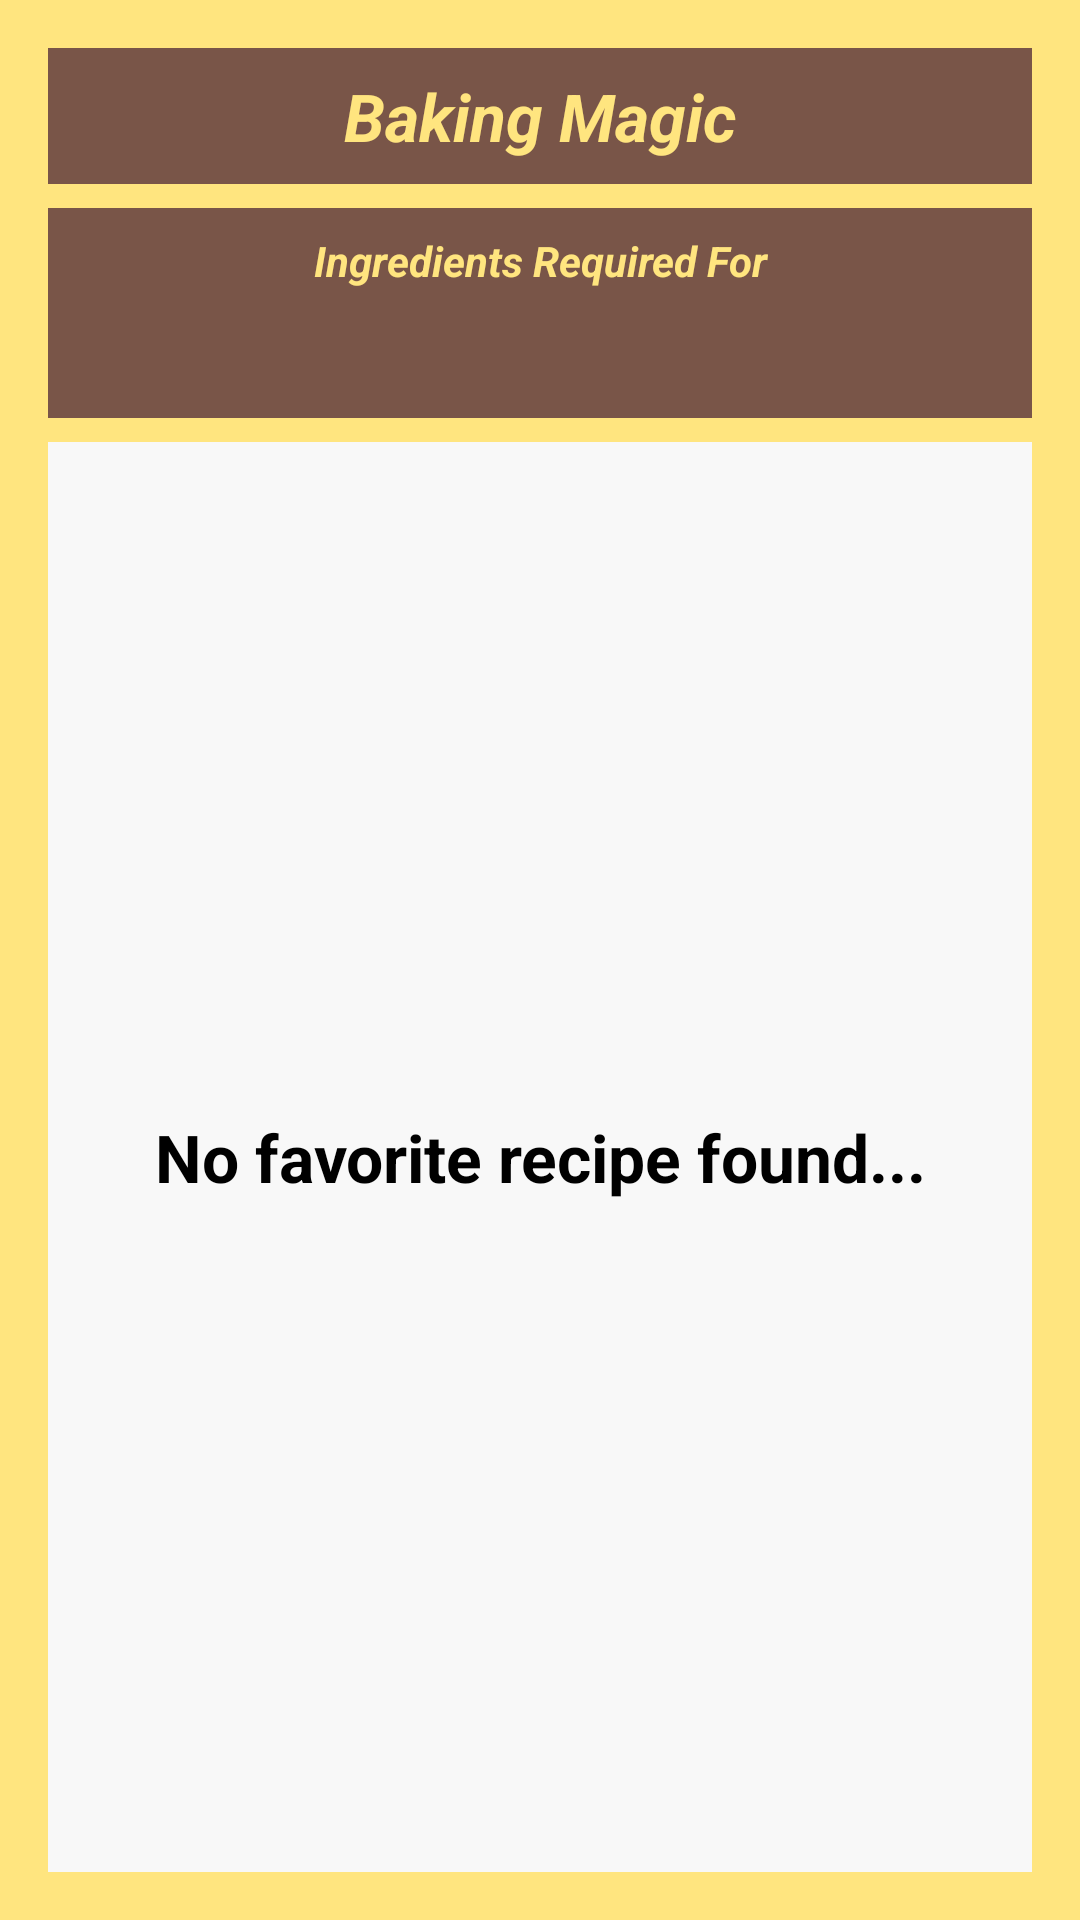

Write the Android layout XML for this screen, with the resource values it uses.
<!-- AndroidManifest.xml: application theme AppTheme -->
<!-- res/layout/widget_ingredients.xml -->
<LinearLayout xmlns:android="http://schemas.android.com/apk/res/android"
    android:layout_width="match_parent"
    android:layout_height="match_parent"
    android:background="@color/colorAccent"
    android:orientation="vertical"
    android:padding="@dimen/widget_margin">

    <TextView
        android:id="@+id/widget_app_name"
        android:layout_width="match_parent"
        android:layout_height="wrap_content"
        android:layout_marginEnd="@dimen/padding_8dp"
        android:layout_marginLeft="@dimen/padding_8dp"
        android:layout_marginStart="@dimen/padding_8dp"
        android:layout_marginTop="@dimen/padding_8dp"
        android:background="@color/colorPrimary"
        android:contentDescription="@string/appwidget_text"
        android:gravity="center"
        android:padding="@dimen/padding_8dp"
        android:text="@string/appwidget_text"
        android:textAppearance="@style/TextAppearance.AppCompat.Large"
        android:textColor="@color/colorAccent"
        android:textStyle="bold|italic" />

    <TextView
        android:layout_width="match_parent"
        android:layout_height="wrap_content"
        android:layout_marginEnd="@dimen/padding_8dp"
        android:layout_marginLeft="@dimen/padding_8dp"
        android:layout_marginStart="@dimen/padding_8dp"
        android:layout_marginTop="@dimen/padding_8dp"
        android:background="@color/colorPrimary"
        android:contentDescription="@string/appwidget_text"
        android:gravity="center"
        android:padding="@dimen/padding_8dp"
        android:text="@string/widget_title_ingredients"
        android:textAppearance="@style/TextAppearance.AppCompat.Small"
        android:textColor="@color/colorAccent"
        android:textStyle="bold|italic" />

    <TextView
        android:id="@+id/widget_recipe_name"
        android:layout_width="match_parent"
        android:layout_height="wrap_content"
        android:layout_marginEnd="@dimen/padding_8dp"
        android:layout_marginLeft="@dimen/padding_8dp"
        android:layout_marginStart="@dimen/padding_8dp"
        android:background="@color/colorPrimary"
        android:contentDescription="@string/appwidget_text"
        android:gravity="center"
        android:padding="@dimen/padding_8dp"
        android:textAppearance="@style/TextAppearance.AppCompat.Small"
        android:textColor="@color/colorAccent"
        android:textStyle="bold|italic" />

    <FrameLayout
        android:layout_width="match_parent"
        android:layout_height="0dp"
        android:layout_gravity="center"
        android:layout_marginBottom="@dimen/padding_8dp"
        android:layout_marginEnd="@dimen/padding_8dp"
        android:layout_marginLeft="@dimen/padding_8dp"
        android:layout_marginStart="@dimen/padding_8dp"
        android:layout_marginTop="@dimen/padding_8dp"
        android:layout_weight="1"
        android:background="#F8F8F8">

        <ListView
            android:id="@+id/widget_list_view_ingredients"
            android:divider="@drawable/divider"
            android:dividerHeight="@dimen/divider_width"
            android:layout_width="match_parent"
            android:layout_height="match_parent" />

        <RelativeLayout
            android:id="@+id/empty_view"
            android:layout_width="match_parent"
            android:layout_height="match_parent"
            android:orientation="vertical">

            <TextView
                android:layout_width="wrap_content"
                android:layout_height="wrap_content"
                android:layout_centerInParent="true"
                android:text="@string/empty_view_text"
                android:textAlignment="center"
                android:textColor="@color/colorBlack"
                android:textAppearance="@style/TextAppearance.AppCompat.Large"
                android:textStyle="bold" />


        </RelativeLayout>
    </FrameLayout>


</LinearLayout>
<!-- resources referenced by this layout -->
<resources>
  <color name="colorAccent">#FFE57F</color>
  <color name="colorBlack">#000000</color>
  <color name="colorPrimary">#795548</color>
  <dimen name="divider_width">1dp</dimen>
  <dimen name="padding_8dp">8dp</dimen>
  <dimen name="widget_margin">8dp</dimen>
  <string name="appwidget_text">Baking Magic</string>
  <string name="empty_view_text">No favorite recipe found...</string>
  <string name="widget_title_ingredients">Ingredients Required For</string>
  <style name="AppTheme" parent="Theme.AppCompat.Light.DarkActionBar">
          
          <item name="colorPrimary">@color/colorPrimary</item>
          <item name="colorPrimaryDark">@color/colorPrimaryDark</item>
          <item name="colorAccent">@color/colorAccent</item>
      </style>
  <color name="colorPrimaryDark">#4E342E</color>
</resources>
